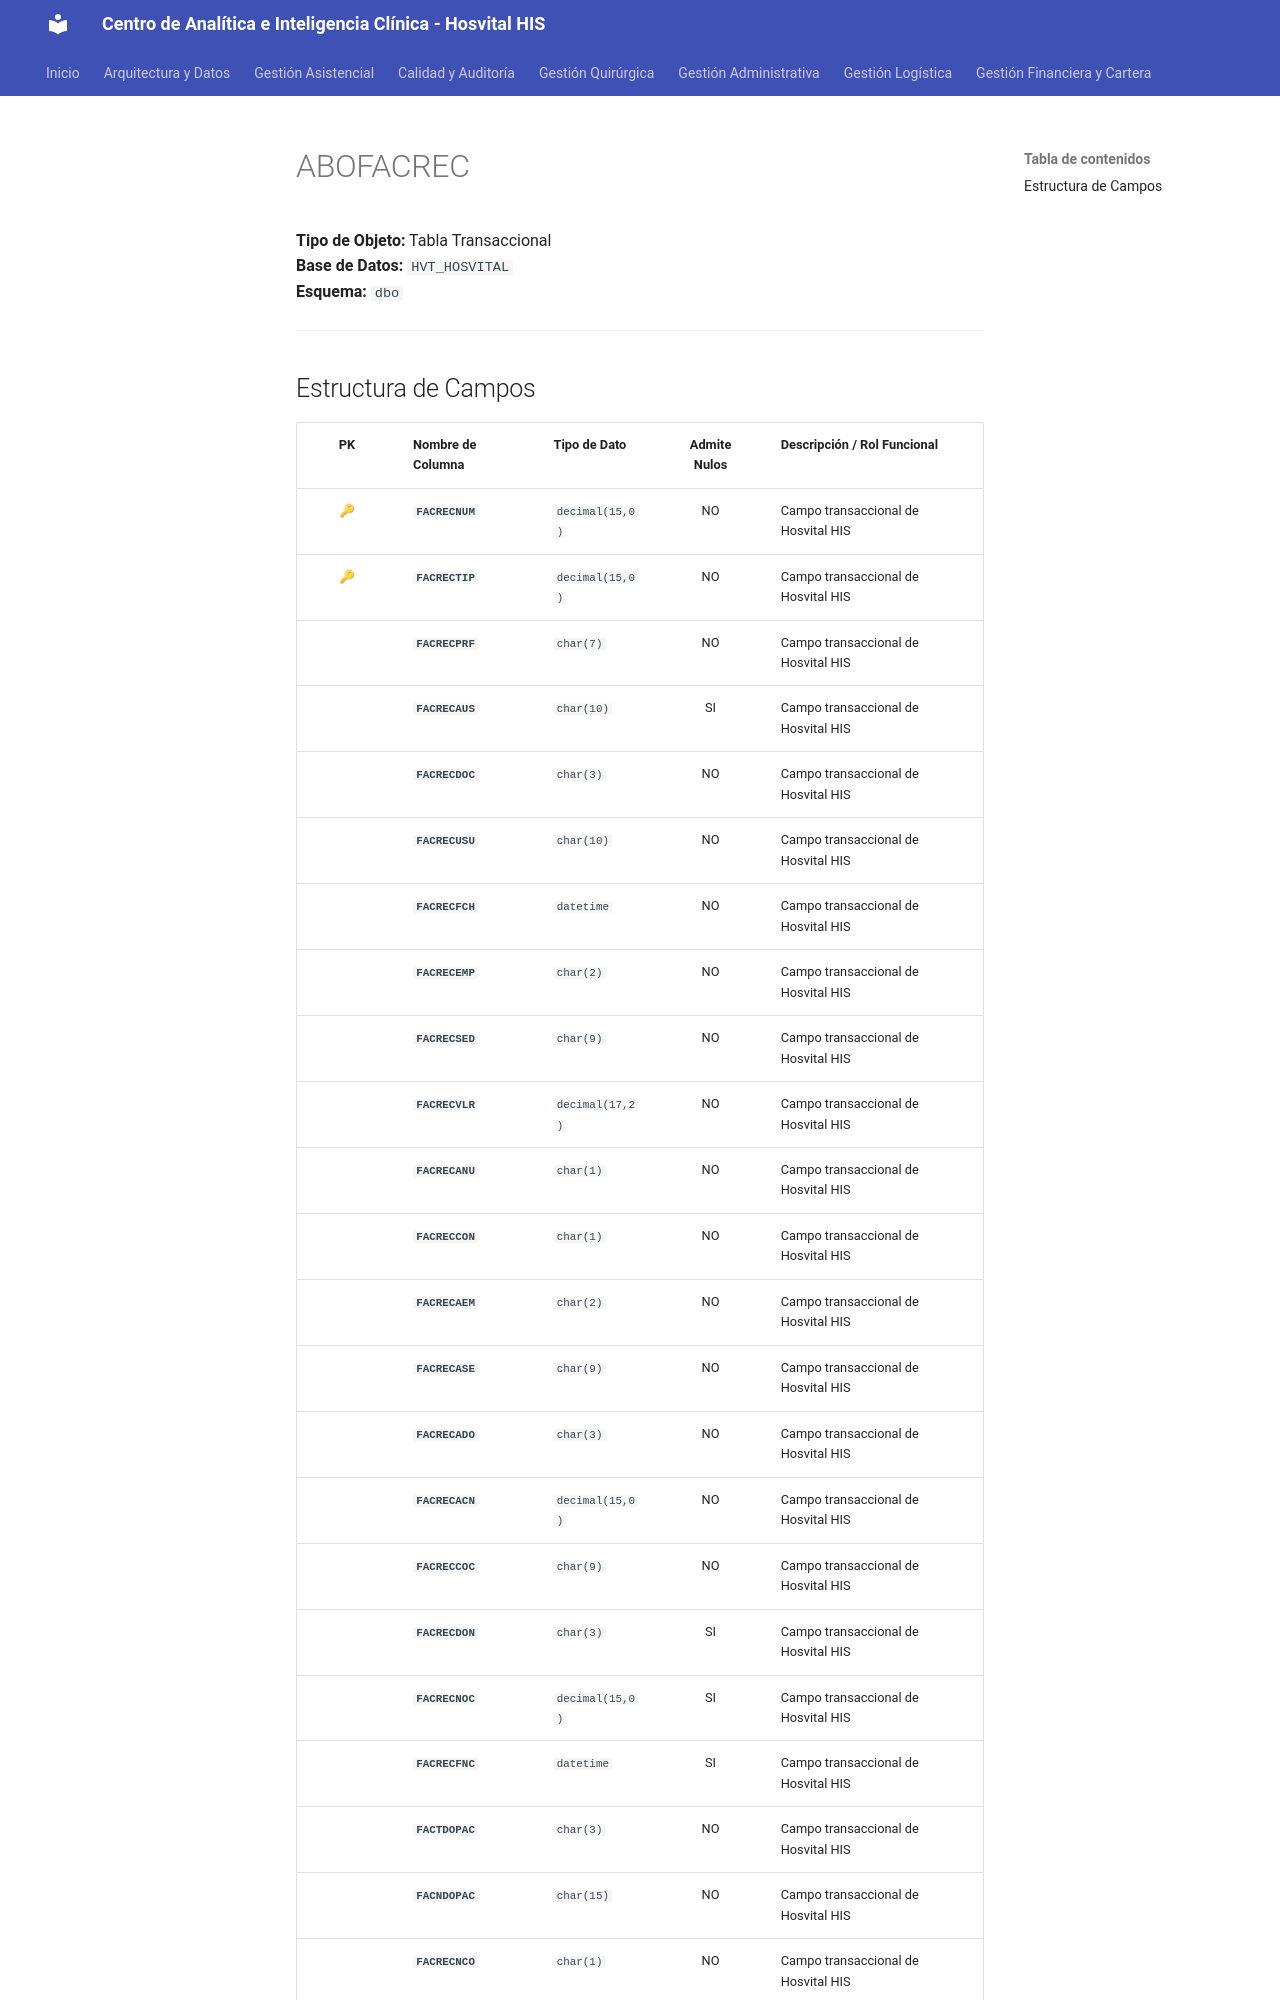

repository: SoporteSaludtech/superset-docs · page: diccionario-general/ABOFACREC/index.html · generator: mkdocs

# ABOFACREC

**Tipo de Objeto:** Tabla Transaccional  
**Base de Datos:** `HVT_HOSVITAL`  
**Esquema:** `dbo`

---

## Estructura de Campos

| PK | Nombre de Columna | Tipo de Dato | Admite Nulos | Descripción / Rol Funcional |
| :-: | :--- | :--- | :-: | :--- |
| 🔑 | **`FACRECNUM`** | `decimal(15,0)` | NO | Campo transaccional de Hosvital HIS |
| 🔑 | **`FACRECTIP`** | `decimal(15,0)` | NO | Campo transaccional de Hosvital HIS |
|  | **`FACRECPRF`** | `char(7)` | NO | Campo transaccional de Hosvital HIS |
|  | **`FACRECAUS`** | `char(10)` | SI | Campo transaccional de Hosvital HIS |
|  | **`FACRECDOC`** | `char(3)` | NO | Campo transaccional de Hosvital HIS |
|  | **`FACRECUSU`** | `char(10)` | NO | Campo transaccional de Hosvital HIS |
|  | **`FACRECFCH`** | `datetime` | NO | Campo transaccional de Hosvital HIS |
|  | **`FACRECEMP`** | `char(2)` | NO | Campo transaccional de Hosvital HIS |
|  | **`FACRECSED`** | `char(9)` | NO | Campo transaccional de Hosvital HIS |
|  | **`FACRECVLR`** | `decimal(17,2)` | NO | Campo transaccional de Hosvital HIS |
|  | **`FACRECANU`** | `char(1)` | NO | Campo transaccional de Hosvital HIS |
|  | **`FACRECCON`** | `char(1)` | NO | Campo transaccional de Hosvital HIS |
|  | **`FACRECAEM`** | `char(2)` | NO | Campo transaccional de Hosvital HIS |
|  | **`FACRECASE`** | `char(9)` | NO | Campo transaccional de Hosvital HIS |
|  | **`FACRECADO`** | `char(3)` | NO | Campo transaccional de Hosvital HIS |
|  | **`FACRECACN`** | `decimal(15,0)` | NO | Campo transaccional de Hosvital HIS |
|  | **`FACRECCOC`** | `char(9)` | NO | Campo transaccional de Hosvital HIS |
|  | **`FACRECDON`** | `char(3)` | SI | Campo transaccional de Hosvital HIS |
|  | **`FACRECNOC`** | `decimal(15,0)` | SI | Campo transaccional de Hosvital HIS |
|  | **`FACRECFNC`** | `datetime` | SI | Campo transaccional de Hosvital HIS |
|  | **`FACTDOPAC`** | `char(3)` | NO | Campo transaccional de Hosvital HIS |
|  | **`FACNDOPAC`** | `char(15)` | NO | Campo transaccional de Hosvital HIS |
|  | **`FACRECNCO`** | `char
